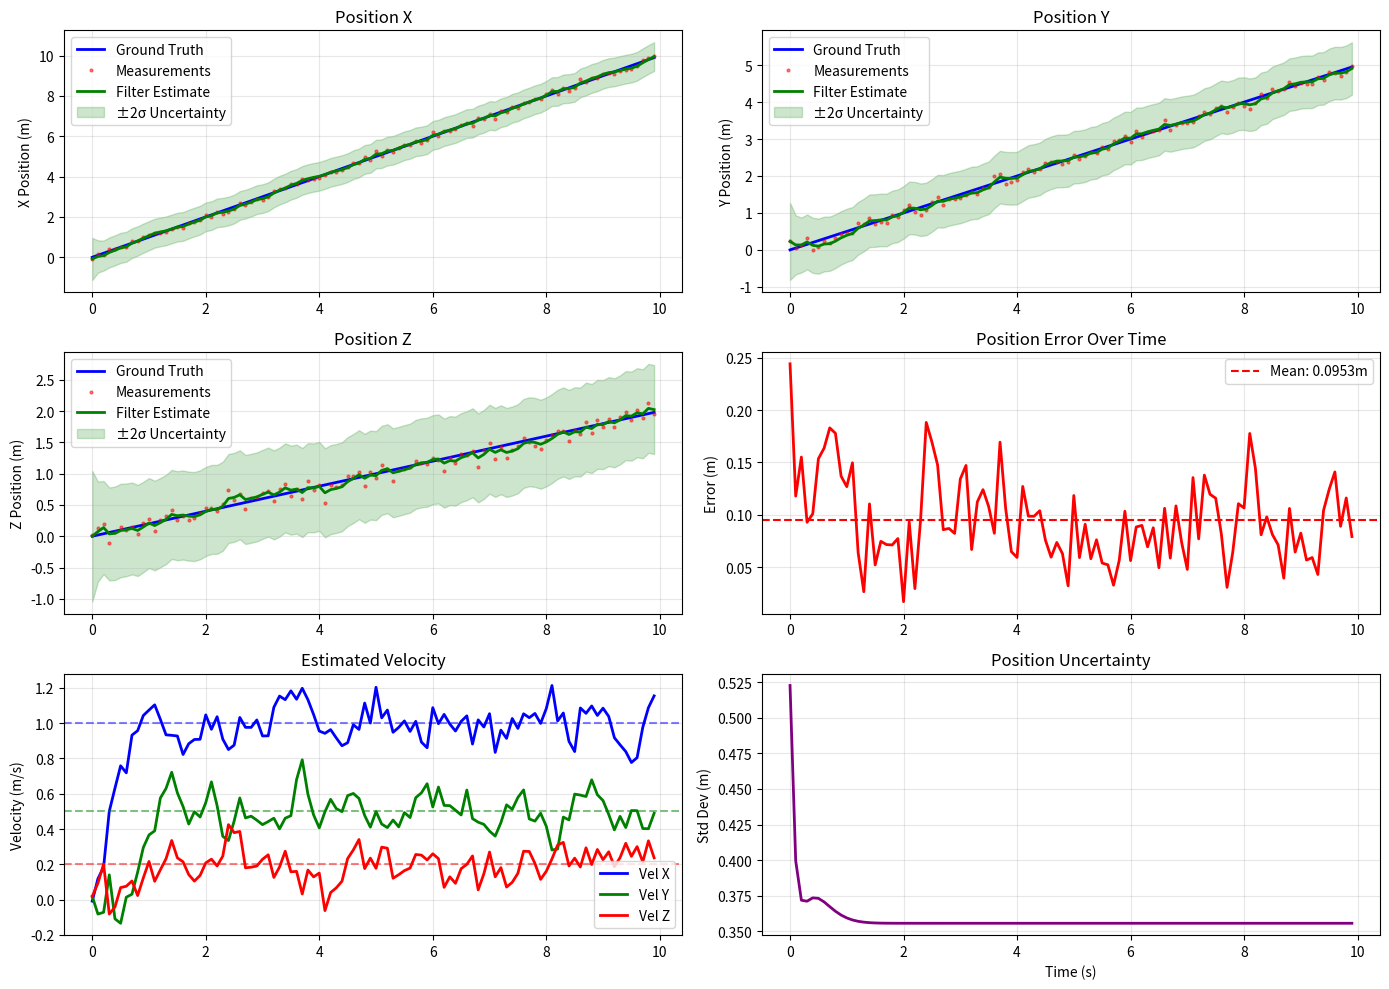
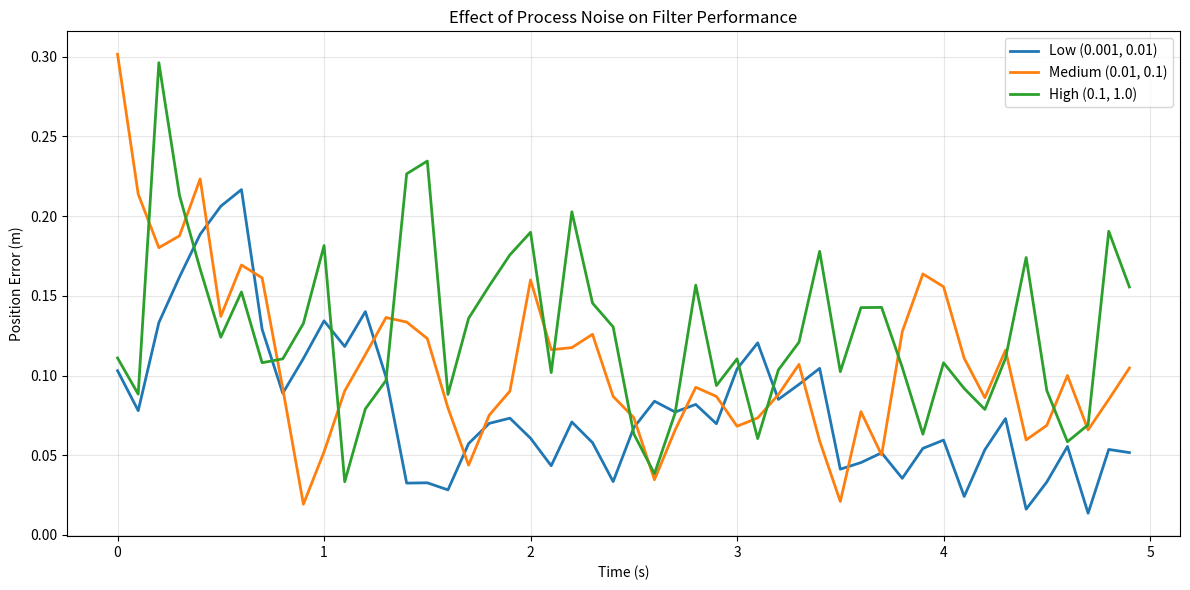

Write the Python code that produced these figures, in order.
"""

Implements:
  1. Extended Kalman Filter (EKF) for 3D tracking
  2. Constant velocity motion model
  3. Predict step with process noise tuning
  4. Test on synthetic straight-line motion
  
Usage:
  python kalman_filter.py
"""

import numpy as np
import matplotlib.pyplot as plt
from typing import List


class ExtendedKalmanFilter:
    """
    Extended Kalman Filter for 3D vehicle tracking.
    
    State vector (6D):
      x = [pos_x, pos_y, pos_z, vel_x, vel_y, vel_z]^T
    
    Motion model: constant velocity
      pos(t+1) = pos(t) + vel(t) * dt
      vel(t+1) = vel(t)
    """
    
    def __init__(self, dt: float, process_noise: np.ndarray = None, 
                 measurement_noise: np.ndarray = None):
        """
        Initialize Extended Kalman Filter.
        
        Args:
            dt: Time step (seconds)
            process_noise: Process noise covariance matrix Q (6x6)
                          If None, uses default values
            measurement_noise: Measurement noise covariance matrix R (3x3)
                              If None, uses default values
        """
        self.dt = dt
        
        # State: [pos_x, pos_y, pos_z, vel_x, vel_y, vel_z]
        self.x = np.zeros((6, 1))  # State vector
        self.P = np.eye(6)  # State covariance matrix
        
        # State transition matrix (constant velocity model)
        self.F = self._build_transition_matrix(dt)
        
        # Measurement matrix (we measure position only)
        self.H = np.array([[1, 0, 0, 0, 0, 0],
                          [0, 1, 0, 0, 0, 0],
                          [0, 0, 1, 0, 0, 0]])  # 3x6
        
        # Process noise covariance - tunable parameter
        if process_noise is None:
            # Default: assume constant acceleration model
            # Process noise on position and velocity
            q_pos = 0.01  # Position noise
            q_vel = 0.1   # Velocity noise
            self.Q = np.diag([q_pos, q_pos, q_pos, q_vel, q_vel, q_vel])
        else:
            self.Q = process_noise
        
        # Measurement noise covariance
        if measurement_noise is None:
            # Default: 0.1m std deviation on each position measurement
            r_meas = 0.1
            self.R = np.diag([r_meas, r_meas, r_meas])  # 3x3
        else:
            self.R = measurement_noise
    
    def _build_transition_matrix(self, dt: float) -> np.ndarray:
        """
        Build state transition matrix for constant velocity model.
        
        F = [I  dt*I]  where I is 3x3 identity
            [0   I  ]
        """
        F = np.eye(6)
        F[0, 3] = dt  # pos_x += vel_x * dt
        F[1, 4] = dt  # pos_y += vel_y * dt
        F[2, 5] = dt  # pos_z += vel_z * dt
        return F
    
    def predict(self) -> np.ndarray:
        """
        Predict step: advance state using motion model.
        
        Returns:
            Predicted state vector (6,1)
        """
        # Predict state: x = F * x
        self.x = self.F @ self.x
        
        # Predict covariance: P = F * P * F^T + Q
        self.P = self.F @ self.P @ self.F.T + self.Q
        
        return self.x.flatten()
    
    def update(self, z: np.ndarray) -> np.ndarray:
        """
        Update step: correct state using measurement.
        
        Args:
            z: Measurement vector (3,) - position measurements
            
        Returns:
            Updated state vector (6,)
        """
        # Ensure z is 2D
        if z.ndim == 1:
            z = z.reshape(-1, 1)
        
        # Innovation: y = z - H * x
        y = z - self.H @ self.x
        
        # Innovation covariance: S = H * P * H^T + R
        S = self.H @ self.P @ self.H.T + self.R
        
        # Kalman gain: K = P * H^T * S^-1
        K = self.P @ self.H.T @ np.linalg.inv(S)
        
        # Update state: x = x + K * y
        self.x = self.x + K @ y
        
        # Update covariance: P = (I - K * H) * P
        self.P = (np.eye(6) - K @ self.H) @ self.P
        
        return self.x.flatten()
    
    def get_state(self) -> np.ndarray:
        """
        Get current state estimate.
        
        Returns:
            state - State vector [x, y, z, vx, vy, vz] as 1D array (6,)
        """
        return self.x.flatten()
    
    def set_state(self, x: np.ndarray, P: np.ndarray = None) -> None:
        """
        Set state and optionally covariance.
        
        Args:
            x: State vector (6,)
            P: Covariance matrix (6,6), if None uses default
        """
        self.x = x.reshape(-1, 1)
        if P is not None:
            self.P = P
        else:
            self.P = np.eye(6)
    
    def get_position(self) -> np.ndarray:
        """Get position part of state."""
        return self.x[:3].flatten()
    
    def get_velocity(self) -> np.ndarray:
        """Get velocity part of state."""
        return self.x[3:6].flatten()
    
    def get_position_uncertainty(self) -> float:
        """Get standard deviation of position uncertainty."""
        return np.sqrt(np.trace(self.P[:3, :3]))


def test_synthetic_straight_line():
    """
    Test EKF on synthetic straight-line motion.
    
    Object moves in a straight line with constant velocity.
    We simulate measurements with Gaussian noise.
    """
    print("\n" + "="*70)
    print("TEST 1: SYNTHETIC STRAIGHT-LINE MOTION")
    print("="*70)
    
    # Setup
    dt = 0.1  # 100ms time step
    total_time = 10.0  # 10 seconds
    num_steps = int(total_time / dt)
    
    # Ground truth: constant velocity motion
    true_pos_0 = np.array([0.0, 0.0, 0.0])  # Starting position
    true_vel = np.array([1.0, 0.5, 0.2])    # Constant velocity
    
    # Measurement noise
    meas_noise_std = 0.1  # 10cm std dev
    
    # Create EKF
    ekf = ExtendedKalmanFilter(dt=dt)
    
    # Initialize with noisy first measurement
    first_measurement = true_pos_0 + np.random.randn(3) * meas_noise_std
    ekf.set_state(np.array([first_measurement[0], first_measurement[1], 
                           first_measurement[2], 0, 0, 0]))
    
    # Storage for results
    time_steps = []
    true_positions = []
    true_velocities = []
    measurements = []
    filter_positions = []
    filter_velocities = []
    position_uncertainties = []
    
    print(f"\nParameters:")
    print(f"  - Time step (dt): {dt} s")
    print(f"  - Total time: {total_time} s")
    print(f"  - Number of steps: {num_steps}")
    print(f"  - True velocity: {true_vel}")
    print(f"  - Measurement noise std: {meas_noise_std} m")
    print(f"  - Process noise diagonal: {np.diag(ekf.Q)}")
    
    print(f"\nRunning filter for {num_steps} steps...")
    
    for step in range(num_steps):
        t = step * dt
        time_steps.append(t)
        
        # Generate ground truth
        true_pos = true_pos_0 + true_vel * t
        true_positions.append(true_pos)
        true_velocities.append(true_vel)
        
        # Generate measurement with noise
        measurement = true_pos + np.random.randn(3) * meas_noise_std
        measurements.append(measurement)
        
        # EKF: Predict
        predicted_state = ekf.predict()
        
        # EKF: Update
        updated_state = ekf.update(measurement)
        
        filter_pos = ekf.get_position()
        filter_vel = ekf.get_velocity()
        pos_unc = ekf.get_position_uncertainty()
        
        filter_positions.append(filter_pos)
        filter_velocities.append(filter_vel)
        position_uncertainties.append(pos_unc)
        
        if (step + 1) % 20 == 0:
            print(f"  Step {step+1:3d}/{num_steps}: "
                  f"pos error: {np.linalg.norm(filter_pos - true_pos):.4f}m, "
                  f"vel error: {np.linalg.norm(filter_vel - true_vel):.4f}m/s")
    
    # Convert to arrays
    time_steps = np.array(time_steps)
    true_positions = np.array(true_positions)
    measurements = np.array(measurements)
    filter_positions = np.array(filter_positions)
    filter_velocities = np.array(filter_velocities)
    position_uncertainties = np.array(position_uncertainties)
    
    # Compute errors
    position_errors = np.linalg.norm(filter_positions - true_positions, axis=1)
    velocity_errors = np.linalg.norm(filter_velocities - true_vel, axis=1)
    measurement_errors = np.linalg.norm(measurements - true_positions, axis=1)
    
    # Statistics
    print(f"\n" + "-"*70)
    print("RESULTS:")
    print("-"*70)
    print(f"\nPosition Error:")
    print(f"  Mean: {np.mean(position_errors):.4f} m")
    print(f"  Std:  {np.std(position_errors):.4f} m")
    print(f"  Max:  {np.max(position_errors):.4f} m")
    
    print(f"\nVelocity Error:")
    print(f"  Mean: {np.mean(velocity_errors):.4f} m/s")
    print(f"  Std:  {np.std(velocity_errors):.4f} m/s")
    print(f"  Max:  {np.max(velocity_errors):.4f} m/s")
    
    print(f"\nMeasurement Error (raw):")
    print(f"  Mean: {np.mean(measurement_errors):.4f} m")
    print(f"  Std:  {np.std(measurement_errors):.4f} m")
    
    print(f"\nFilter Improvement:")
    improvement = (np.mean(measurement_errors) - np.mean(position_errors)) / np.mean(measurement_errors) * 100
    print(f"  Filter reduces measurement error by {improvement:.1f}%")
    
    # Plot results
    fig, axes = plt.subplots(3, 2, figsize=(14, 10))
    
    # Position X
    ax = axes[0, 0]
    ax.plot(time_steps, true_positions[:, 0], 'b-', label='Ground Truth', linewidth=2)
    ax.plot(time_steps, measurements[:, 0], 'r.', label='Measurements', alpha=0.5, markersize=4)
    ax.plot(time_steps, filter_positions[:, 0], 'g-', label='Filter Estimate', linewidth=2)
    ax.fill_between(time_steps, 
                    filter_positions[:, 0] - 2*position_uncertainties,
                    filter_positions[:, 0] + 2*position_uncertainties,
                    alpha=0.2, color='green', label='±2σ Uncertainty')
    ax.set_ylabel('X Position (m)')
    ax.set_title('Position X')
    ax.legend()
    ax.grid(True, alpha=0.3)
    
    # Position Y
    ax = axes[0, 1]
    ax.plot(time_steps, true_positions[:, 1], 'b-', label='Ground Truth', linewidth=2)
    ax.plot(time_steps, measurements[:, 1], 'r.', label='Measurements', alpha=0.5, markersize=4)
    ax.plot(time_steps, filter_positions[:, 1], 'g-', label='Filter Estimate', linewidth=2)
    ax.fill_between(time_steps,
                    filter_positions[:, 1] - 2*position_uncertainties,
                    filter_positions[:, 1] + 2*position_uncertainties,
                    alpha=0.2, color='green', label='±2σ Uncertainty')
    ax.set_ylabel('Y Position (m)')
    ax.set_title('Position Y')
    ax.legend()
    ax.grid(True, alpha=0.3)
    
    # Position Z
    ax = axes[1, 0]
    ax.plot(time_steps, true_positions[:, 2], 'b-', label='Ground Truth', linewidth=2)
    ax.plot(time_steps, measurements[:, 2], 'r.', label='Measurements', alpha=0.5, markersize=4)
    ax.plot(time_steps, filter_positions[:, 2], 'g-', label='Filter Estimate', linewidth=2)
    ax.fill_between(time_steps,
                    filter_positions[:, 2] - 2*position_uncertainties,
                    filter_positions[:, 2] + 2*position_uncertainties,
                    alpha=0.2, color='green', label='±2σ Uncertainty')
    ax.set_ylabel('Z Position (m)')
    ax.set_title('Position Z')
    ax.legend()
    ax.grid(True, alpha=0.3)
    
    # Position Error
    ax = axes[1, 1]
    ax.plot(time_steps, position_errors, 'r-', linewidth=2)
    ax.axhline(np.mean(position_errors), color='r', linestyle='--', 
               label=f'Mean: {np.mean(position_errors):.4f}m')
    ax.set_ylabel('Error (m)')
    ax.set_title('Position Error Over Time')
    ax.legend()
    ax.grid(True, alpha=0.3)
    
    # Velocity
    ax = axes[2, 0]
    ax.plot(time_steps, filter_velocities[:, 0], 'b-', label='Vel X', linewidth=2)
    ax.plot(time_steps, filter_velocities[:, 1], 'g-', label='Vel Y', linewidth=2)
    ax.plot(time_steps, filter_velocities[:, 2], 'r-', label='Vel Z', linewidth=2)
    ax.axhline(true_vel[0], color='b', linestyle='--', alpha=0.5)
    ax.axhline(true_vel[1], color='g', linestyle='--', alpha=0.5)
    ax.axhline(true_vel[2], color='r', linestyle='--', alpha=0.5)
    ax.set_ylabel('Velocity (m/s)')
    ax.set_title('Estimated Velocity')
    ax.legend()
    ax.grid(True, alpha=0.3)
    
    # Uncertainty
    ax = axes[2, 1]
    ax.plot(time_steps, position_uncertainties, 'purple', linewidth=2)
    ax.set_ylabel('Std Dev (m)')
    ax.set_xlabel('Time (s)')
    ax.set_title('Position Uncertainty')
    ax.grid(True, alpha=0.3)
    
    plt.tight_layout()
    plt.savefig('kalman_filter_test_synthetic.png', dpi=150, bbox_inches='tight')
    print(f"\n✓ Plot saved: kalman_filter_test_synthetic.png")
    plt.show()
    
    return ekf, {
        'time': time_steps,
        'true_pos': true_positions,
        'measurements': measurements,
        'filter_pos': filter_positions,
        'filter_vel': filter_velocities,
        'pos_errors': position_errors,
        'vel_errors': velocity_errors,
    }


def test_process_noise_tuning():
    """
    Test sensitivity to process noise parameters.
    """
    print("\n" + "="*70)
    print("TEST 2: PROCESS NOISE TUNING")
    print("="*70)
    
    dt = 0.1
    total_time = 5.0
    num_steps = int(total_time / dt)
    
    # Ground truth
    true_pos_0 = np.array([0.0, 0.0, 0.0])
    true_vel = np.array([2.0, 1.0, 0.5])
    meas_noise_std = 0.1
    
    # Test different process noise values
    process_noise_configs = [
        ("Low (0.001, 0.01)", np.diag([0.001, 0.001, 0.001, 0.01, 0.01, 0.01])),
        ("Medium (0.01, 0.1)", np.diag([0.01, 0.01, 0.01, 0.1, 0.1, 0.1])),
        ("High (0.1, 1.0)", np.diag([0.1, 0.1, 0.1, 1.0, 1.0, 1.0])),
    ]
    
    results = {}
    
    for config_name, Q in process_noise_configs:
        print(f"\nTesting: {config_name}")
        
        ekf = ExtendedKalmanFilter(dt=dt, process_noise=Q)
        
        # Initialize
        first_measurement = true_pos_0 + np.random.randn(3) * meas_noise_std
        ekf.set_state(np.array([first_measurement[0], first_measurement[1], 
                               first_measurement[2], 0, 0, 0]))
        
        pos_errors = []
        
        for step in range(num_steps):
            t = step * dt
            true_pos = true_pos_0 + true_vel * t
            measurement = true_pos + np.random.randn(3) * meas_noise_std
            
            ekf.predict()
            ekf.update(measurement)
            
            filter_pos = ekf.get_position()
            error = np.linalg.norm(filter_pos - true_pos)
            pos_errors.append(error)
        
        results[config_name] = np.array(pos_errors)
        print(f"  Mean error: {np.mean(pos_errors):.4f}m")
        print(f"  Max error:  {np.max(pos_errors):.4f}m")
    
    # Plot comparison
    fig, ax = plt.subplots(figsize=(12, 6))
    time_steps = np.arange(num_steps) * dt
    
    for config_name, errors in results.items():
        ax.plot(time_steps, errors, linewidth=2, label=config_name)
    
    ax.set_xlabel('Time (s)')
    ax.set_ylabel('Position Error (m)')
    ax.set_title('Effect of Process Noise on Filter Performance')
    ax.legend()
    ax.grid(True, alpha=0.3)
    
    plt.tight_layout()
    plt.savefig('kalman_filter_noise_tuning.png', dpi=150, bbox_inches='tight')
    print(f"\n✓ Plot saved: kalman_filter_noise_tuning.png")
    plt.show()


def main():
    """Run all tests."""
    print("\n" + "="*70)
    print("DAY 4: EXTENDED KALMAN FILTER IMPLEMENTATION")
    print("="*70)
    
    # Test 1: Synthetic straight-line motion
    ekf, data = test_synthetic_straight_line()
    
    # Test 2: Process noise tuning
    test_process_noise_tuning()
    
    print("\n" + "="*70)
    print("ALL TESTS COMPLETED")
    print("="*70 + "\n")


if __name__ == "__main__":
    main()
